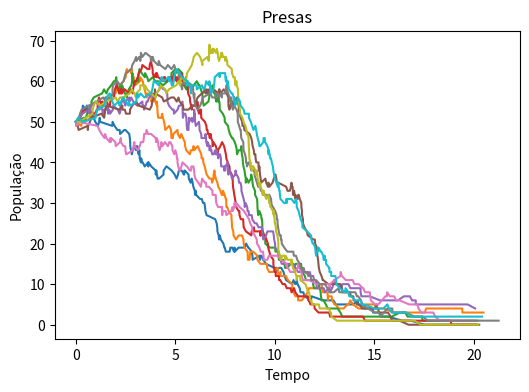
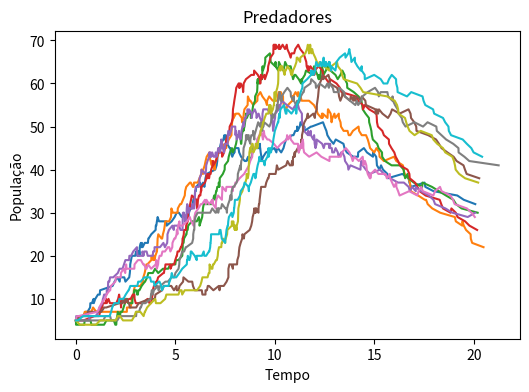

The script that saved these images, in order:
import math
import random

import matplotlib.pyplot as plt

from matplotlib.backends.backend_pdf import PdfPages

pdf = PdfPages("pred_pray.pdf")

tf = 20 #Tempo final

r = 0.1 #Taxa reprodução presa
a = 0.008 #Taxa de predação
m = 0.1 #Taxa de mortalidade dos predadores

fig1 = plt.figure(figsize=(6, 4))
plt.title('Presas')
plt.xlabel('Tempo')
plt.ylabel('População')
ax1 = fig1.gca()

fig2 = plt.figure(figsize=(6, 4))
plt.title('Predadores')
plt.xlabel('Tempo')
plt.ylabel('População')
ax2 = fig2.gca()

k = 0
colorindex = 0

while k < 10:
    random.seed(k)
    times = []
    h_result = []
    p_result = []

    H = 50 # Presas
    P = 5 # Predadores
    t = 0

    h_result.append(H)
    p_result.append(P)
    times.append(0)

    while t < tf:
      
        if H == 0.0 and P == 0.0:
            break

        p1 = r*H
        p2 = a*H*P
        p3 = m*P
        S = p1 + p2 + p3
        
        ran_tau = random.uniform(0, 1)
        tau = -math.log(ran_tau) / S
        t = t + tau

        # Escolha do evento
        p = random.uniform(0, 1) 

        if p <= p1/S:
            H = H + 1
        elif p <= (p1 + p2)/S:
            H = H - 1
            P = P + 1
        else:
            P = P - 1

        h_result.append(H)
        p_result.append(P)
        times.append(t)
    
    ax1.plot(times, h_result, color='C'+str(colorindex), label="H")
    ax2.plot(times, p_result, color='C'+str(colorindex) , label="P")
    
    colorindex += 1
    k += 1

pdf.savefig(fig1)
pdf.savefig(fig2)
pdf.close()
plt.show()